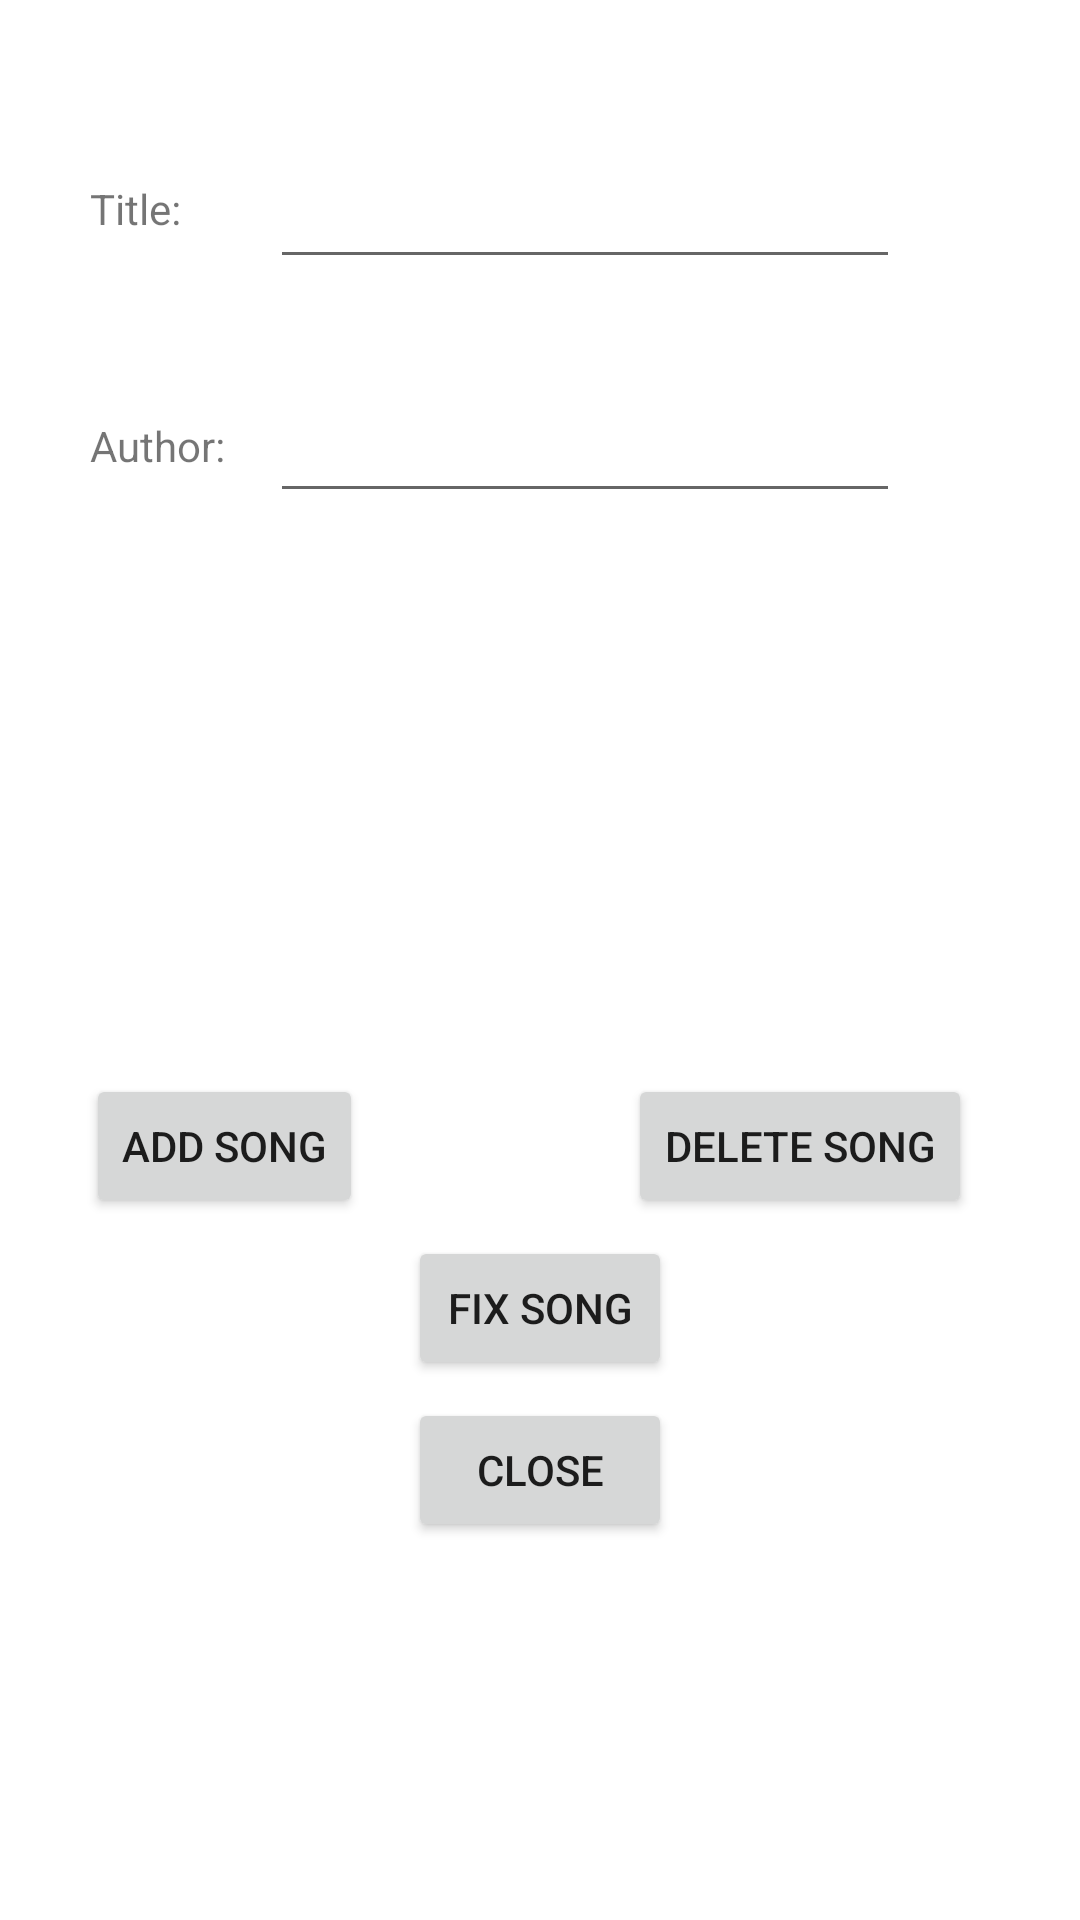

Android layout source for this screen:
<!-- AndroidManifest.xml: application theme Theme.API_GitHubPetitions -->
<!-- res/layout/activity_main2.xml -->
<?xml version="1.0" encoding="utf-8"?>
<androidx.constraintlayout.widget.ConstraintLayout xmlns:android="http://schemas.android.com/apk/res/android"
    xmlns:app="http://schemas.android.com/apk/res-auto"
    xmlns:tools="http://schemas.android.com/tools"
    android:id="@+id/output2"
    android:layout_width="match_parent"
    android:layout_height="match_parent"
    tools:context=".MainActivity2">
    <TextView
        android:id="@+id/textView"
        android:layout_width="wrap_content"
        android:layout_height="wrap_content"
        android:layout_marginTop="60dp"
        android:text="Author:"
        app:layout_constraintStart_toStartOf="@+id/textView3"
        app:layout_constraintTop_toBottomOf="@+id/textView3" />

    <TextView
        android:id="@+id/textView3"
        android:layout_width="wrap_content"
        android:layout_height="wrap_content"
        android:layout_marginTop="60dp"
        android:text="Title:"
        app:layout_constraintEnd_toStartOf="@+id/titleBox"
        app:layout_constraintStart_toStartOf="parent"
        app:layout_constraintTop_toTopOf="parent" />

    <EditText
        android:id="@+id/titleBox"
        android:layout_width="wrap_content"
        android:layout_height="wrap_content"
        android:layout_marginTop="45dp"
        android:layout_marginEnd="60dp"
        android:ems="10"
        android:inputType="text"
        android:minHeight="48dp"
        app:layout_constraintEnd_toEndOf="parent"
        app:layout_constraintTop_toTopOf="parent"
        tools:ignore="SpeakableTextPresentCheck" />

    <EditText
        android:id="@+id/authorBox"
        android:layout_width="wrap_content"
        android:layout_height="wrap_content"
        android:layout_marginTop="30dp"
        android:ems="10"
        android:inputType="text"
        android:minHeight="48dp"
        app:layout_constraintEnd_toEndOf="@+id/titleBox"
        app:layout_constraintTop_toBottomOf="@+id/titleBox"
        tools:ignore="SpeakableTextPresentCheck" />

    <Button
        android:id="@+id/btnAdd"
        android:layout_width="wrap_content"
        android:layout_height="wrap_content"
        android:layout_marginTop="200dp"
        android:layout_marginEnd="60dp"
        android:text="add song"
        app:layout_constraintEnd_toStartOf="@+id/btnDel"
        app:layout_constraintStart_toStartOf="parent"
        app:layout_constraintTop_toBottomOf="@+id/textView" />

    <Button
        android:id="@+id/btnDel"
        android:layout_width="wrap_content"
        android:layout_height="wrap_content"
        android:layout_marginEnd="36dp"
        android:text="DELETE SONG"
        app:layout_constraintEnd_toEndOf="parent"
        app:layout_constraintTop_toTopOf="@+id/btnAdd" />

    <TextView
        android:id="@+id/output3"
        android:layout_width="50dp"
        android:layout_height="wrap_content"
        app:layout_constraintBottom_toTopOf="@+id/btnDel"
        app:layout_constraintEnd_toEndOf="parent"
        app:layout_constraintStart_toStartOf="parent"
        app:layout_constraintTop_toBottomOf="@+id/authorBox" />

    <Button
        android:id="@+id/close"
        android:layout_width="wrap_content"
        android:layout_height="wrap_content"
        android:layout_marginTop="60dp"
        android:text="close"
        app:layout_constraintEnd_toEndOf="parent"
        app:layout_constraintStart_toStartOf="parent"
        app:layout_constraintTop_toBottomOf="@+id/btnAdd" />

    <Button
        android:id="@+id/btnFix"
        android:layout_width="wrap_content"
        android:layout_height="wrap_content"
        android:text="FIX SONG"
        app:layout_constraintBottom_toTopOf="@+id/close"
        app:layout_constraintEnd_toEndOf="parent"
        app:layout_constraintStart_toStartOf="parent"
        app:layout_constraintTop_toBottomOf="@+id/btnAdd" />
</androidx.constraintlayout.widget.ConstraintLayout>
<!-- resources referenced by this layout -->
<resources>
  <style name="Theme.API_GitHubPetitions" parent="Theme.MaterialComponents.DayNight.DarkActionBar">
          
          <item name="colorPrimary">@color/purple_500</item>
          <item name="colorPrimaryVariant">@color/purple_700</item>
          <item name="colorOnPrimary">@color/white</item>
          
          <item name="colorSecondary">@color/teal_200</item>
          <item name="colorSecondaryVariant">@color/teal_700</item>
          <item name="colorOnSecondary">@color/black</item>
          
          <item name="android:statusBarColor">?attr/colorPrimaryVariant</item>
          
      </style>
  <!-- not gathered from this repository: default colours our renderer supplied (Android Studio template values) -->
  <color name="purple_500">#FF6200EE</color>
  <color name="purple_700">#FF3700B3</color>
  <color name="teal_200">#FF03DAC5</color>
  <color name="teal_700">#FF018786</color>
  <color name="black">#FF000000</color>
  <color name="white">#FFFFFFFF</color>
</resources>
